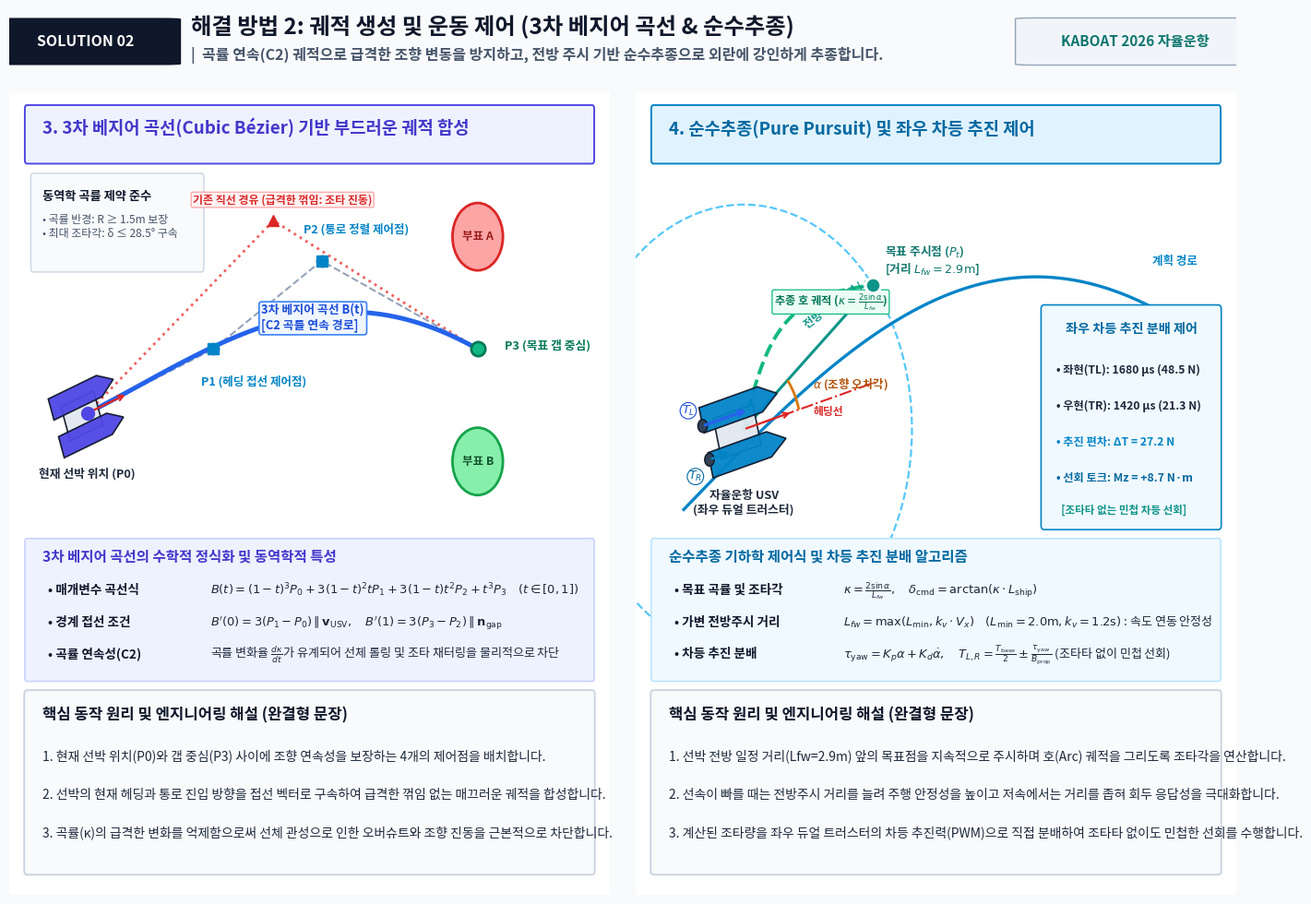

The matplotlib source for this figure: (Note: this script raises an exception after producing the figure.)
#!/usr/bin/env python3
# -*- coding: utf-8 -*-
"""
KABOAT Exhibition Sheet 5 Generator: [해결 방법 2] 궤적 생성 및 운동 제어
Covering Technology 3 (Cubic Bézier Curve) & Technology 4 (Pure Pursuit & Differential Thrust)
Canvas: 140 : 100 Aspect Ratio (14.0 x 10.0 inches at 300 DPI -> 4200 x 3000 px)
"""

import os
import numpy as np
import matplotlib
matplotlib.use('Agg')
import matplotlib.pyplot as plt
from matplotlib.patches import Circle, Rectangle, Polygon, FancyBboxPatch, Wedge, Arc

# Matplotlib Korean font configuration
plt.rcParams['font.family'] = 'Noto Sans CJK JP'
plt.rcParams['axes.unicode_minus'] = False

OUTPUT_DIR = '/home/soonhong/kaboat/report4'
OUT_PNG = os.path.join(OUTPUT_DIR, 'sheet5_solution2_bezier_purepursuit.png')

# Color Palette Constants
COLOR_BG = '#F8FAFC'
COLOR_CARD_BG = '#FFFFFF'
COLOR_BORDER = '#CBD5E1'
COLOR_BORDER_STRONG = '#94A3B8'
COLOR_TEXT_TITLE = '#0F172A'
COLOR_TEXT_MAIN = '#1E293B'
COLOR_TEXT_MUTED = '#475569'

COLOR_PRIMARY = '#0284C7'
COLOR_TEAL = '#0D9488'
COLOR_INDIGO = '#4F46E5'
COLOR_DANGER = '#DC2626'
COLOR_SUCCESS = '#16A34A'

def draw_boat_detailed(ax, x, y, heading_rad, length=1.2, width=0.55, color='#0284C7', ec='#0F172A',
                       show_thrusters=False, tl_len=0.7, tr_len=0.35, zorder=10):
    hl = length * 0.5
    hw = width * 0.5
    dw = width * 0.28
    
    p_left = np.array([
        [-hl, hw - dw],
        [hl*0.55, hw - dw],
        [hl, hw],
        [hl*0.55, hw + dw],
        [-hl, hw + dw]
    ])
    p_right = np.array([
        [-hl, -hw - dw],
        [hl*0.55, -hw - dw],
        [hl, -hw],
        [hl*0.55, -hw + dw],
        [-hl, -hw + dw]
    ])
    p_deck = np.array([
        [-hl*0.7, -hw*0.9],
        [hl*0.35, -hw*0.9],
        [hl*0.35, hw*0.9],
        [-hl*0.7, hw*0.9]
    ])
    
    c, s = np.cos(heading_rad), np.sin(heading_rad)
    R = np.array([[c, -s], [s, c]])
    
    for p, fc in [(p_deck, '#E2E8F0'), (p_left, color), (p_right, color)]:
        p_rot = (R @ p.T).T + np.array([x, y])
        poly = Polygon(p_rot, closed=True, facecolor=fc, edgecolor=ec, lw=1.2, alpha=0.95, zorder=zorder)
        ax.add_patch(poly)
    
    # Heading line
    ax.annotate('', xy=(x + length*0.65*c, y + length*0.65*s), xytext=(x, y),
                arrowprops=dict(arrowstyle='->', color='#DC2626', lw=1.6), zorder=zorder+2)
    
    # Twin thrusters at stern
    if show_thrusters:
        prop_y = hw * 0.75
        # Left Thruster at (-hl, prop_y)
        pt_l = np.array([x, y]) + R @ np.array([-hl, prop_y])
        pt_r = np.array([x, y]) + R @ np.array([-hl, -prop_y])
        
        # Propeller motors
        for pt in [pt_l, pt_r]:
            ax.add_patch(Circle(pt, 0.08, facecolor='#334155', edgecolor='#0F172A', lw=1.0, zorder=zorder+3))
            
        # Left thrust vector
        vec_l = pt_l + R @ np.array([tl_len, 0])
        ax.annotate('', xy=(vec_l[0], vec_l[1]), xytext=(pt_l[0], pt_l[1]),
                    arrowprops=dict(arrowstyle='->', color='#2563EB', lw=2.4), zorder=zorder+4)
        ax.text(pt_l[0] - 0.35, pt_l[1] + 0.15, r"$T_L$",
                fontsize=9.2, fontweight='bold', color='#1D4ED8',
                bbox=dict(boxstyle='circle,pad=0.1', fc='#FFFFFF', ec='#1D4ED8', lw=0.8), zorder=zorder+5)
        
        # Right thrust vector
        vec_r = pt_r + R @ np.array([tr_len, 0])
        ax.annotate('', xy=(vec_r[0], vec_r[1]), xytext=(pt_r[0], pt_r[1]),
                    arrowprops=dict(arrowstyle='->', color='#0284C7', lw=1.8), zorder=zorder+4)
        ax.text(pt_r[0] - 0.35, pt_r[1] - 0.25, r"$T_R$",
                fontsize=9.2, fontweight='bold', color='#0369A1',
                bbox=dict(boxstyle='circle,pad=0.1', fc='#FFFFFF', ec='#0369A1', lw=0.8), zorder=zorder+5)

def generate_sheet5():
    # Canvas 14.0 x 10.0 inches (140:100 aspect ratio)
    fig = plt.figure(figsize=(14.0, 10.0), dpi=300)
    fig.patch.set_facecolor(COLOR_BG)
    
    # -------------------------------------------------------------------------
    # 1. TOP MASTER HEADER (Y: 0.915 ~ 0.985, Height: 0.070)
    # -------------------------------------------------------------------------
    ax_top = fig.add_axes([0.025, 0.915, 0.950, 0.070])
    ax_top.axis('off')
    
    # Category Tag
    ax_top.add_patch(FancyBboxPatch((0.0, 0.15), 0.125, 0.70, boxstyle="round,pad=0.015",
                                    fc='#0F172A', ec='none', zorder=2))
    ax_top.text(0.0625, 0.50, "SOLUTION 02", ha='center', va='center',
                fontsize=11.5, fontweight='bold', color='#FFFFFF', zorder=3)
    
    # Title & Master Headline
    ax_top.text(0.148, 0.72, "해결 방법 2: 궤적 생성 및 운동 제어 (3차 베지어 곡선 & 순수추종)", 
                ha='left', va='center', fontsize=17.5, fontweight='bold', color=COLOR_TEXT_TITLE, zorder=3)
    
    # Declarative Subtitle
    ax_top.text(0.148, 0.28, "|  곡률 연속(C2) 궤적으로 급격한 조향 변동을 방지하고, 전방 주시 기반 순수추종으로 외란에 강인하게 추종합니다.", 
                ha='left', va='center', fontsize=11.5, fontweight='bold', color=COLOR_TEXT_MUTED, zorder=3)
    
    # Right Meta Badge
    ax_top.add_patch(FancyBboxPatch((0.835, 0.15), 0.165, 0.70, boxstyle="round,pad=0.015",
                                    fc='#F1F5F9', ec='#94A3B8', lw=1.0, zorder=2))
    ax_top.text(0.9175, 0.50, "KABOAT 2026 자율운항", ha='center', va='center',
                fontsize=11.0, fontweight='bold', color='#0F766E', zorder=3)

    # -------------------------------------------------------------------------
    # 2. TWO-COLUMN MAIN BODY (Y: 0.025 ~ 0.895, Height: 0.870)
    # Left Column: 기술 3 - 3차 베지어 곡선 기반 부드러운 궤적 합성
    # Right Column: 기술 4 - 순수추종 제어 및 좌우 차등 추진 제어
    # -------------------------------------------------------------------------
    col_w = 0.465
    col_h = 0.870
    y_base = 0.025
    
    # =========================================================================
    # LEFT COLUMN: 기술 3 - 3차 베지어 곡선
    # =========================================================================
    ax_col1 = fig.add_axes([0.025, y_base, col_w, col_h])
    ax_col1.set_facecolor(COLOR_CARD_BG)
    ax_col1.set_xlim(0, 10)
    ax_col1.set_ylim(0, 10)
    ax_col1.axis('off')
    
    # Outer Card Frame
    frame1 = FancyBboxPatch((0.05, 0.05), 9.9, 9.9, boxstyle="round,pad=0.08",
                            ec=COLOR_BORDER, fc=COLOR_CARD_BG, lw=1.5, zorder=1)
    ax_col1.add_patch(frame1)
    
    # Section Header Ribbon
    ax_col1.add_patch(FancyBboxPatch((0.3, 9.15), 9.4, 0.65, boxstyle="round,pad=0.04",
                                     fc='#EEF2FF', ec='#4F46E5', lw=1.4, zorder=2))
    ax_col1.text(0.55, 9.48, "3. 3차 베지어 곡선(Cubic Bézier) 기반 부드러운 궤적 합성",
                 fontsize=13.5, fontweight='bold', color='#4338CA', zorder=3)

    # Visualization Area (Y: 4.60 ~ 9.00)
    # Control Points Definition (spaced for maximum visual clarity)
    P0 = np.array([1.3, 6.0])   # USV current position
    P1 = np.array([3.4, 6.8])   # Tangent forward from current heading
    P2 = np.array([5.2, 7.9])   # Approach alignment towards gate
    P3 = np.array([7.8, 6.8])   # Target safe gap midpoint
    
    # Buoys at gate P3
    c3A = (7.8, 8.2)
    c3B = (7.8, 5.4)
    ax_col1.add_patch(Circle(c3A, 0.42, facecolor='#FCA5A5', edgecolor='#DC2626', lw=2.0, zorder=5))
    ax_col1.add_patch(Circle(c3B, 0.42, facecolor='#86EFAC', edgecolor='#16A34A', lw=2.0, zorder=5))
    ax_col1.text(c3A[0], c3A[1], "부표 A", ha='center', va='center', fontsize=9.0, fontweight='bold', color='#991B1B', zorder=6)
    ax_col1.text(c3B[0], c3B[1], "부표 B", ha='center', va='center', fontsize=9.0, fontweight='bold', color='#14532D', zorder=6)
    
    # USV Boat at P0
    draw_boat_detailed(ax_col1, P0[0], P0[1], np.deg2rad(20), length=1.1, width=0.50, color='#4F46E5', zorder=15)
    ax_col1.text(P0[0], P0[1]-0.80, "현재 선박 위치 (P0)", ha='center', fontsize=9.2, fontweight='bold', color=COLOR_TEXT_MAIN, zorder=16)

    # Control Polygon (P0 -> P1 -> P2 -> P3)
    poly_pts = np.vstack([P0, P1, P2, P3])
    ax_col1.plot(poly_pts[:, 0], poly_pts[:, 1], 'o--', color='#94A3B8', lw=1.5, markersize=8,
                 markerfacecolor='#F8FAFC', markeredgecolor='#475569', markeredgewidth=1.8, zorder=8)
    
    # Cubic Bézier Curve calculation
    t_vals = np.linspace(0, 1, 100)
    bezier_curve = np.array([
        ((1-t)**3)*P0 + 3*((1-t)**2)*t*P1 + 3*(1-t)*(t**2)*P2 + (t**3)*P3
        for t in t_vals
    ])
    ax_col1.plot(bezier_curve[:, 0], bezier_curve[:, 1], color='#2563EB', lw=3.6, zorder=12)
    
    # Bézier Curve label
    ax_col1.text(4.2, 7.05, "3차 베지어 곡선 B(t)\n[C2 곡률 연속 경로]", fontsize=9.3, fontweight='bold', color='#1D4ED8',
                 bbox=dict(boxstyle='round,pad=0.2', fc='#EFF6FF', ec='#3B82F6', lw=1.2), zorder=15)

    # Control Point Markers and Annotations
    ax_col1.plot(P0[0], P0[1], marker='o', markersize=10, color='#4F46E5', zorder=20)
    ax_col1.plot(P1[0], P1[1], marker='s', markersize=9, color='#0284C7', zorder=20)
    ax_col1.plot(P2[0], P2[1], marker='s', markersize=9, color='#0284C7', zorder=20)
    ax_col1.plot(P3[0], P3[1], marker='o', markersize=11, color='#10B981', markeredgecolor='#047857', markeredgewidth=2.0, zorder=20)
    
    ax_col1.text(P1[0]-0.2, P1[1]-0.45, "P1 (헤딩 접선 제어점)", fontsize=9.0, fontweight='bold', color='#0284C7', zorder=21)
    ax_col1.text(P2[0]-0.3, P2[1]+0.35, "P2 (통로 정렬 제어점)", fontsize=9.0, fontweight='bold', color='#0284C7', zorder=21)
    ax_col1.text(P3[0]+0.45, P3[1], "P3 (목표 갭 중심)", fontsize=9.2, fontweight='bold', color='#047857', zorder=21)

    # Comparison: Conventional Kinked Path (Ghost red dashed line, placed at safe height)
    P_kink = np.array([4.4, 8.4])
    ax_col1.plot([P0[0], P_kink[0], P3[0]], [P0[1], P_kink[1], P3[1]], ':', color='#EF4444', lw=2.0, alpha=0.85, zorder=7)
    ax_col1.plot(P_kink[0], P_kink[1], marker='^', markersize=8, color='#DC2626', zorder=8)
    ax_col1.text(P_kink[0]+0.15, P_kink[1]+0.22, "기존 직선 경유 (급격한 꺾임: 조타 진동)",
                 ha='center', fontsize=8.6, fontweight='bold', color='#DC2626',
                 bbox=dict(boxstyle='round,pad=0.15', fc='#FEF2F2', ec='#FCA5A5', lw=0.9), zorder=14)

    # Dynamic Feature Callout (Curvature limit)
    ax_col1.add_patch(FancyBboxPatch((0.4, 7.80), 2.8, 1.15, boxstyle="round,pad=0.04",
                                     fc='#F8FAFC', ec='#CBD5E1', lw=1.0, zorder=10))
    ax_col1.text(0.55, 8.65, "동역학 곡률 제약 준수", fontsize=9.5, fontweight='bold', color=COLOR_TEXT_TITLE, zorder=11)
    ax_col1.text(0.55, 8.20, "• 곡률 반경: R ≥ 1.5m 보장\n• 최대 조타각: δ ≤ 28.5° 구속", fontsize=8.6, color=COLOR_TEXT_MUTED, zorder=11)

    # Middle Technical Spec Box (Y: 2.70 ~ 4.40)
    ax_col1.add_patch(FancyBboxPatch((0.3, 2.70), 9.4, 1.70, boxstyle="round,pad=0.04",
                                     fc='#EEF2FF', ec='#C7D2FE', lw=1.2, zorder=10))
    ax_col1.text(0.55, 4.15, "3차 베지어 곡선의 수학적 정식화 및 동역학적 특성", fontsize=11.2, fontweight='bold', color='#4338CA', zorder=11)
    specs3 = [
        ("• 매개변수 곡선식", r"$B(t) = (1-t)^3 P_0 + 3(1-t)^2 t P_1 + 3(1-t) t^2 P_2 + t^3 P_3 \quad (t \in [0, 1])$"),
        ("• 경계 접선 조건", r"$B'(0) = 3(P_1 - P_0) \parallel \mathbf{v}_{\mathrm{USV}}, \quad B'(1) = 3(P_3 - P_2) \parallel \mathbf{n}_{\mathrm{gap}}$"),
        ("• 곡률 연속성(C2)", r"곡률 변화율 $\frac{d\kappa}{dt}$가 유계되어 선체 롤링 및 조타 채터링을 물리적으로 차단")
    ]
    for idx, (shead, sbody) in enumerate(specs3):
        sy = 3.75 - idx * 0.40
        ax_col1.text(0.65, sy, shead, fontsize=9.8, fontweight='bold', color=COLOR_TEXT_TITLE, zorder=11)
        ax_col1.text(3.35, sy, sbody, fontsize=9.4, color=COLOR_TEXT_MAIN, zorder=11)

    # Bottom Core Explanatory Card (Y: 0.30 ~ 2.50)
    ax_col1.add_patch(FancyBboxPatch((0.3, 0.30), 9.4, 2.20, boxstyle="round,pad=0.05",
                                     fc='#F8FAFC', ec='#CBD5E1', lw=1.4, zorder=20))
    ax_col1.text(0.55, 2.18, "핵심 동작 원리 및 엔지니어링 해설 (완결형 문장)", fontsize=12.0, fontweight='bold', color=COLOR_TEXT_TITLE, zorder=21)
    ax_col1.text(0.55, 1.68, "1. 현재 선박 위치(P0)와 갭 중심(P3) 사이에 조향 연속성을 보장하는 4개의 제어점을 배치합니다.",
                 fontsize=10.0, color=COLOR_TEXT_MAIN, zorder=21)
    ax_col1.text(0.55, 1.20, "2. 선박의 현재 헤딩과 통로 진입 방향을 접선 벡터로 구속하여 급격한 꺾임 없는 매끄러운 궤적을 합성합니다.",
                 fontsize=10.0, color=COLOR_TEXT_MAIN, zorder=21)
    ax_col1.text(0.55, 0.72, "3. 곡률(κ)의 급격한 변화를 억제함으로써 선체 관성으로 인한 오버슈트와 조향 진동을 근본적으로 차단합니다.",
                 fontsize=10.0, color=COLOR_TEXT_MAIN, zorder=21)

    # =========================================================================
    # RIGHT COLUMN: 기술 4 - 순수추종 제어 및 좌우 차등 추진 제어
    # =========================================================================
    ax_col2 = fig.add_axes([0.510, y_base, col_w, col_h])
    ax_col2.set_facecolor(COLOR_CARD_BG)
    ax_col2.set_xlim(0, 10)
    ax_col2.set_ylim(0, 10)
    ax_col2.axis('off')
    
    # Outer Card Frame
    frame2 = FancyBboxPatch((0.05, 0.05), 9.9, 9.9, boxstyle="round,pad=0.08",
                            ec=COLOR_BORDER, fc=COLOR_CARD_BG, lw=1.5, zorder=1)
    ax_col2.add_patch(frame2)
    
    # Section Header Ribbon
    ax_col2.add_patch(FancyBboxPatch((0.3, 9.15), 9.4, 0.65, boxstyle="round,pad=0.04",
                                     fc='#E0F2FE', ec='#0284C7', lw=1.4, zorder=2))
    ax_col2.text(0.55, 9.48, "4. 순수추종(Pure Pursuit) 및 좌우 차등 추진 제어",
                 fontsize=13.5, fontweight='bold', color='#0369A1', zorder=3)

    # Visualization Area (Y: 4.60 ~ 9.00)
    boat_x, boat_y = 1.8, 5.8
    heading_deg = 15
    heading_rad = np.deg2rad(heading_deg)
    
    # Draw USV with twin thrusters
    draw_boat_detailed(ax_col2, boat_x, boat_y, heading_rad, length=1.3, width=0.58, color='#0284C7',
                       show_thrusters=True, tl_len=0.8, tr_len=0.4, zorder=15)
    ax_col2.text(boat_x, boat_y - 1.05, "자율운항 USV\n(좌우 듀얼 트러스터)", ha='center', fontsize=9.2, fontweight='bold', color=COLOR_TEXT_MAIN, zorder=16)

    # Path Curve (Bézier Path being followed)
    t_path = np.linspace(0, 1, 100)
    path_x = 0.8 + 8.8 * t_path
    path_y = 4.8 + 2.9 * np.sin(t_path * np.pi * 0.75)
    ax_col2.plot(path_x, path_y, color='#0284C7', lw=2.4, ls='-', zorder=6)
    ax_col2.text(8.6, 7.85, "계획 경로", fontsize=9.0, fontweight='bold', color='#0284C7', zorder=8)

    # Lookahead circle centered at USV
    L_fw = 2.8  # Lookahead distance
    lookahead_circle = Circle((boat_x, boat_y), L_fw, facecolor='none', edgecolor='#38BDF8', ls='--', lw=1.6, alpha=0.85, zorder=5)
    ax_col2.add_patch(lookahead_circle)
    
    # Target Lookahead Point Pt (Intersection of lookahead circle and path)
    pt_x = boat_x + L_fw * np.cos(np.deg2rad(40))
    pt_y = boat_y + L_fw * np.sin(np.deg2rad(40))
    
    ax_col2.plot([boat_x, pt_x], [boat_y, pt_y], color='#0D9488', lw=2.2, ls='-', zorder=10)
    ax_col2.plot(pt_x, pt_y, marker='o', markersize=12, color='#0D9488', markeredgecolor='#FFFFFF', markeredgewidth=2.2, zorder=14)
    ax_col2.text(pt_x + 0.20, pt_y + 0.15, r"목표 주시점 ($P_t$)" + "\n[거리 $L_{fw}=2.9\mathrm{m}$]",
                 fontsize=9.2, fontweight='bold', color='#0F766E', zorder=15)

    # Lookahead Distance dimension label
    ax_col2.text(boat_x + 0.95, boat_y + 1.25, r"전방주시 거리 $L_{fw}$", fontsize=8.8, fontweight='bold', color='#0D9488',
                 rotation=36, zorder=12)

    # Heading reference ray & Alpha Angle
    ray_len = 2.3
    ax_col2.plot([boat_x, boat_x + ray_len * np.cos(heading_rad)],
                 [boat_y, boat_y + ray_len * np.sin(heading_rad)],
                 color='#DC2626', lw=1.5, ls='-.', zorder=8)
    ax_col2.text(boat_x + 1.15, boat_y + 0.18, "헤딩선", fontsize=8.5, fontweight='bold', color='#DC2626', zorder=9)

    # Steering error angle alpha arc
    alpha_arc = Arc((boat_x, boat_y), 1.9, 1.9, angle=0, theta1=heading_deg, theta2=40,
                    color='#D97706', lw=2.0, zorder=12)
    ax_col2.add_patch(alpha_arc)
    ax_col2.text(boat_x + 1.15, boat_y + 0.52, r"$\alpha$ (조향 오차각)", fontsize=9.0, fontweight='bold', color='#B45309', zorder=13)

    # Pure pursuit following arc (Curvature kappa) placed cleanly away from Pt
    t_arc = np.linspace(0, 1, 40)
    arc_x = boat_x + (pt_x - boat_x)*t_arc - 0.35 * np.sin(t_arc * np.pi)
    arc_y = boat_y + (pt_y - boat_y)*t_arc + 0.45 * np.sin(t_arc * np.pi)
    ax_col2.plot(arc_x, arc_y, color='#10B981', lw=2.8, ls='--', zorder=11)
    ax_col2.text(2.3, 7.35, r"추종 호 궤적 ($\kappa = \frac{2\sin\alpha}{L_{fw}}$)",
                 fontsize=8.8, fontweight='bold', color='#047857',
                 bbox=dict(boxstyle='round,pad=0.15', fc='#ECFDF5', ec='#10B981', lw=0.9), zorder=13)

    # Differential Thruster Status Box on Right Side (Formatted as clean 1-line rows)
    ax_col2.add_patch(FancyBboxPatch((6.8, 4.6), 2.9, 2.7, boxstyle="round,pad=0.05",
                                     fc='#F0F9FF', ec='#0284C7', lw=1.2, zorder=10))
    ax_col2.text(8.25, 7.00, "좌우 차등 추진 분배 제어", ha='center', fontsize=10.2, fontweight='bold', color='#0369A1', zorder=11)
    
    ax_col2.text(7.00, 6.50, "• 좌현(TL): 1680 µs (48.5 N)", fontsize=8.8, fontweight='bold', color=COLOR_TEXT_MAIN, zorder=12)
    ax_col2.text(7.00, 6.05, "• 우현(TR): 1420 µs (21.3 N)", fontsize=8.8, fontweight='bold', color=COLOR_TEXT_MAIN, zorder=12)
    ax_col2.text(7.00, 5.60, "• 추진 편차: ΔT = 27.2 N", fontsize=8.8, fontweight='bold', color='#0284C7', zorder=12)
    ax_col2.text(7.00, 5.15, "• 선회 토크: Mz = +8.7 N·m", fontsize=8.8, fontweight='bold', color='#0369A1', zorder=12)
    ax_col2.text(7.00, 4.75, "  [조타타 없는 민첩 차등 선회]", fontsize=8.3, fontweight='bold', color='#0D9488', zorder=12)

    # Middle Technical Spec Box (Y: 2.70 ~ 4.40)
    ax_col2.add_patch(FancyBboxPatch((0.3, 2.70), 9.4, 1.70, boxstyle="round,pad=0.04",
                                     fc='#F0F9FF', ec='#BAE6FD', lw=1.2, zorder=10))
    ax_col2.text(0.55, 4.15, "순수추종 기하학 제어식 및 차등 추진 분배 알고리즘", fontsize=11.2, fontweight='bold', color='#0369A1', zorder=11)
    specs4 = [
        ("• 목표 곡률 및 조타각", r"$\kappa = \frac{2 \sin \alpha}{L_{fw}}, \quad \delta_{\mathrm{cmd}} = \arctan(\kappa \cdot L_{\mathrm{ship}})$"),
        ("• 가변 전방주시 거리", r"$L_{fw} = \max(L_{\min}, k_v \cdot V_x) \quad (L_{\min}=2.0\mathrm{m}, k_v=1.2\mathrm{s})$ : 속도 연동 안정성"),
        ("• 차등 추진 분배", r"$\tau_{\mathrm{yaw}} = K_p \alpha + K_d \dot{\alpha}, \quad T_{L,R} = \frac{T_{\mathrm{base}}}{2} \pm \frac{\tau_{\mathrm{yaw}}}{B_{\mathrm{prop}}}$ (조타타 없이 민첩 선회)")
    ]
    for idx, (shead, sbody) in enumerate(specs4):
        sy = 3.75 - idx * 0.40
        ax_col2.text(0.65, sy, shead, fontsize=9.8, fontweight='bold', color=COLOR_TEXT_TITLE, zorder=11)
        ax_col2.text(3.45, sy, sbody, fontsize=9.4, color=COLOR_TEXT_MAIN, zorder=11)

    # Bottom Core Explanatory Card (Y: 0.30 ~ 2.50)
    ax_col2.add_patch(FancyBboxPatch((0.3, 0.30), 9.4, 2.20, boxstyle="round,pad=0.05",
                                     fc='#F8FAFC', ec='#CBD5E1', lw=1.4, zorder=20))
    ax_col2.text(0.55, 2.18, "핵심 동작 원리 및 엔지니어링 해설 (완결형 문장)", fontsize=12.0, fontweight='bold', color=COLOR_TEXT_TITLE, zorder=21)
    ax_col2.text(0.55, 1.68, "1. 선박 전방 일정 거리(Lfw=2.9m) 앞의 목표점을 지속적으로 주시하며 호(Arc) 궤적을 그리도록 조타각을 연산합니다.",
                 fontsize=10.0, color=COLOR_TEXT_MAIN, zorder=21)
    ax_col2.text(0.55, 1.20, "2. 선속이 빠를 때는 전방주시 거리를 늘려 주행 안정성을 높이고 저속에서는 거리를 좁혀 회두 응답성을 극대화합니다.",
                 fontsize=10.0, color=COLOR_TEXT_MAIN, zorder=21)
    ax_col2.text(0.55, 0.72, "3. 계산된 조타량을 좌우 듀얼 트러스터의 차등 추진력(PWM)으로 직접 분배하여 조타타 없이도 민첩한 선회를 수행합니다.",
                 fontsize=10.0, color=COLOR_TEXT_MAIN, zorder=21)
    plt.savefig(OUT_PNG, dpi=300, facecolor=COLOR_BG)
    plt.close()
    print(f"Sheet 5 successfully generated: {OUT_PNG}")

if __name__ == '__main__':
    generate_sheet5()
